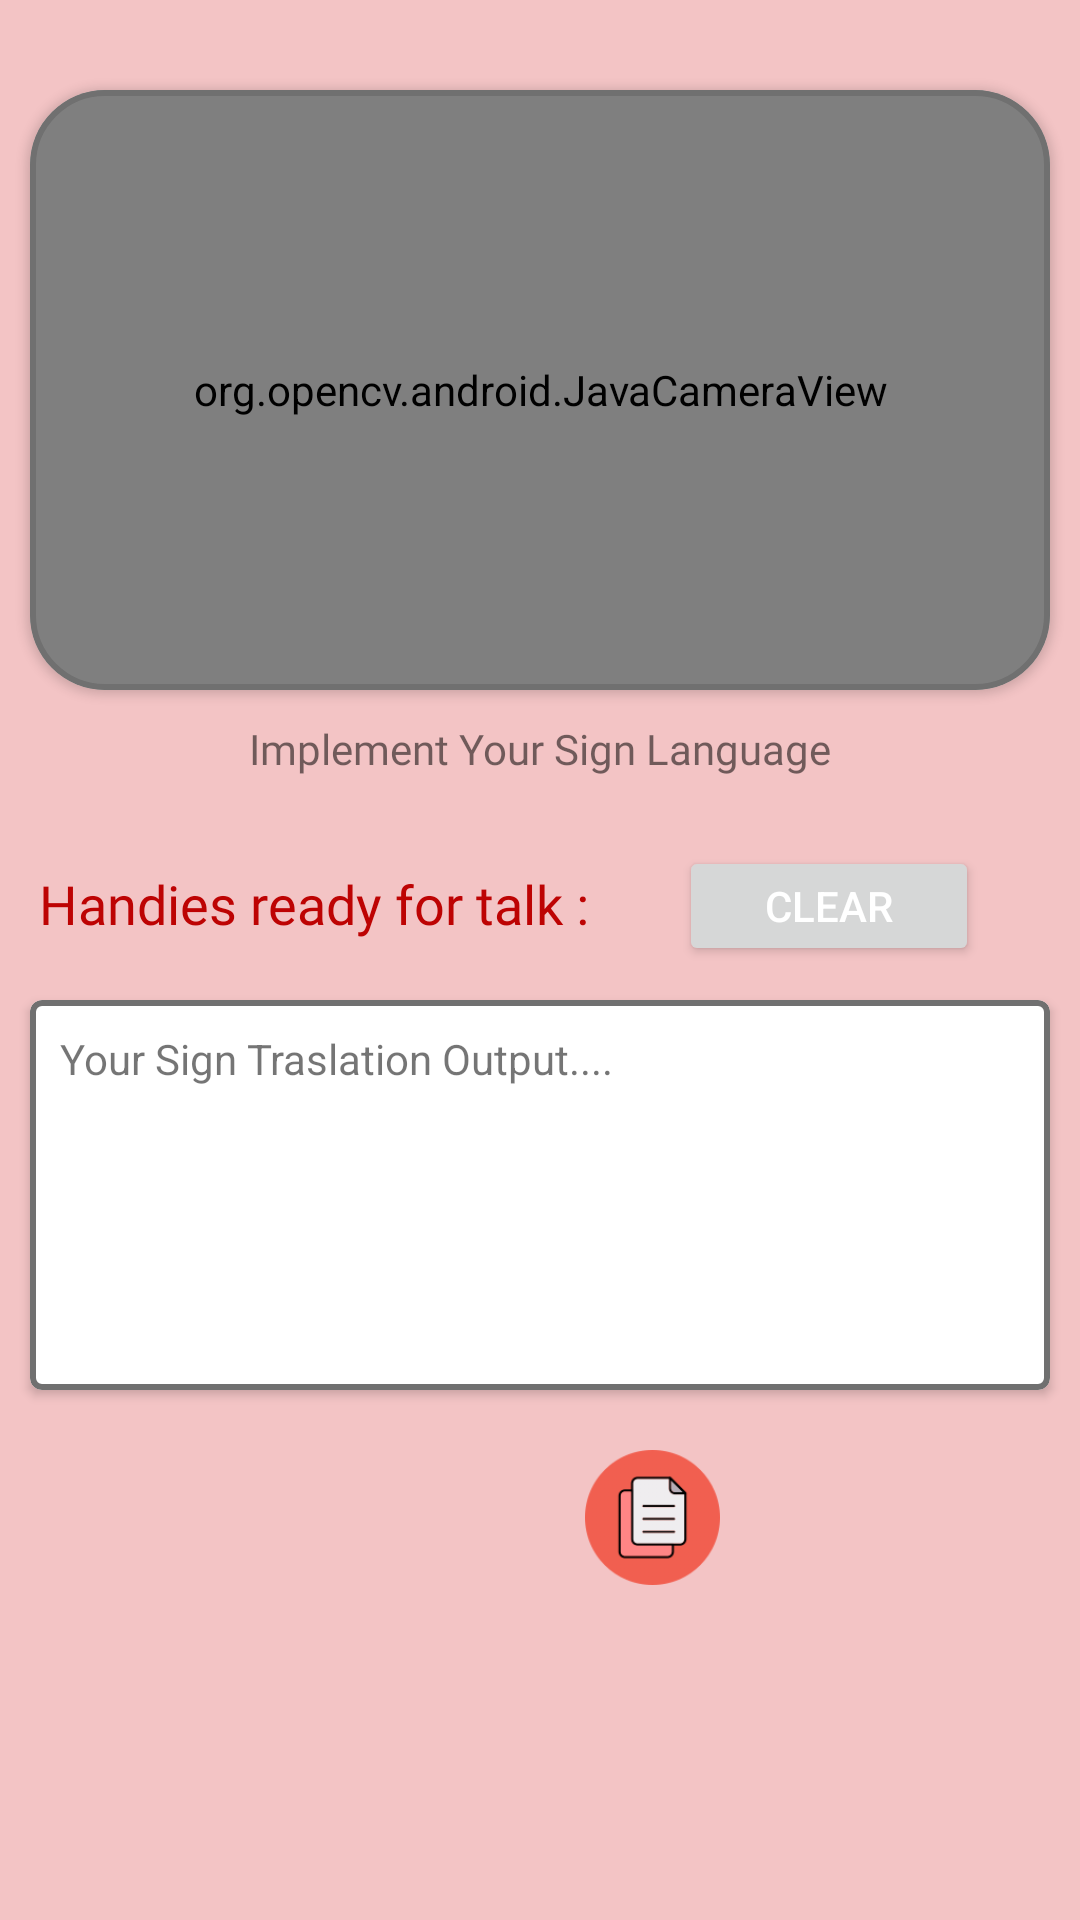

Layout XML and referenced resources for this Android screen:
<!-- AndroidManifest.xml: application theme Theme.HandyTalk -->
<!-- res/layout/activity_sign_to_text_using_camera.xml -->
<?xml version="1.0" encoding="utf-8"?>
<RelativeLayout xmlns:android="http://schemas.android.com/apk/res/android"
    xmlns:app="http://schemas.android.com/apk/res-auto"
    xmlns:tools="http://schemas.android.com/tools"
    android:layout_width="match_parent"
    android:layout_height="match_parent"
    android:background="#F3C4C5"
    tools:context=".signtotext">

    <ImageView
        android:id="@+id/texttospeechcamera"
        android:layout_width="45dp"
        android:layout_height="45dp"
        android:layout_below="@+id/outputcv"
        android:layout_marginTop="20dp"
        android:layout_marginRight="50dp"
        android:layout_toLeftOf="@id/flashlight"
        android:src="@drawable/voice" />



    <ImageView
        android:id="@+id/flashlight"
        android:layout_width="45dp"
        android:layout_height="45dp"
        android:layout_below="@+id/outputcv"
        android:layout_alignParentRight="true"
        android:layout_marginTop="20dp"
        android:layout_marginRight="120dp"
        android:src="@drawable/copy" />

    <com.google.android.material.card.MaterialCardView
        android:id="@+id/inputcv"
        android:layout_width="match_parent"
        android:layout_height="200dp"
        android:layout_marginLeft="10dp"
        android:layout_marginTop="30dp"
        android:layout_marginRight="10dp"
        android:background="?android:attr/selectableItemBackgroundBorderless"
        android:clickable="true"
        android:focusable="true"
        app:cardBackgroundColor="@color/white"
        app:cardCornerRadius="25dp"
        app:cardElevation="@dimen/cardview_default_radius"
        app:strokeColor="#707070"
        app:strokeWidth="2dp">

        <org.opencv.android.JavaCameraView
        android:id="@+id/camera_view"
        android:layout_width="match_parent"
        android:layout_height="match_parent"
        android:visibility="visible" />


    </com.google.android.material.card.MaterialCardView>

    <TextView
        android:id="@+id/cameroutputtext"
        android:layout_width="wrap_content"
        android:layout_height="wrap_content"
        android:layout_below="@id/inputcv"
        android:layout_centerInParent="true"
        android:layout_marginTop="10dp"
        android:fontFamily="@font/capriola"
        android:text="Implement Your Sign Language" />

    <TextView
        android:id="@+id/outputtv"
        android:layout_width="wrap_content"
        android:layout_height="wrap_content"
        android:layout_below="@id/cameroutputtext"
        android:layout_marginLeft="13dp"
        android:layout_marginTop="30dp"
        android:fontFamily="@font/capriola"
        android:text="Handies ready for talk :"
        android:textColor="#BD0303"
        android:textSize="18dp" />

    <Button
        android:id="@+id/clrbtn"
        android:layout_width="100dp"
        android:layout_height="40dp"
        android:layout_below="@id/cameroutputtext"
        android:layout_marginLeft="30dp"
        android:layout_marginTop="23dp"
        android:layout_toRightOf="@id/outputtv"
        android:text="Clear"
        android:textColor="@color/white" />

    <com.google.android.material.card.MaterialCardView
        android:id="@+id/outputcv"
        android:layout_width="match_parent"
        android:layout_height="130dp"
        android:layout_below="@id/outputtv"
        android:layout_marginLeft="10dp"
        android:layout_marginTop="20dp"
        android:layout_marginRight="10dp"
        android:background="?android:attr/selectableItemBackgroundBorderless"
        android:clickable="true"
        android:focusable="true"
        app:cardBackgroundColor="@color/white"

        app:cardElevation="@dimen/cardview_default_radius"
        app:strokeColor="#707070"
        app:strokeWidth="2dp">

        <TextView
            android:id="@+id/signreading"
            android:layout_width="wrap_content"
            android:layout_height="wrap_content"
            android:layout_margin="10dp"
            android:text="Your Sign Traslation Output...."
            android:textIsSelectable="true" />

    </com.google.android.material.card.MaterialCardView>




</RelativeLayout>











































































<!-- resources referenced by this layout -->
<resources>
  <color name="white">#FFFFFFFF</color>
  <!-- drawable copy: png bitmap (drawable, 8169 bytes) -->
  <style name="Theme.HandyTalk" parent="Theme.MaterialComponents.DayNight.DarkActionBar">
          
          <item name="colorPrimary">#E22328</item>
          <item name="colorPrimaryVariant">@color/purple_700</item>
          <item name="colorOnPrimary">@color/white</item>
          
          <item name="colorSecondary">@color/teal_200</item>
          <item name="colorSecondaryVariant">@color/teal_700</item>
          <item name="colorOnSecondary">@color/black</item>
          
          <item name="android:statusBarColor" tools:targetApi="l">?attr/colorPrimaryVariant</item>
          
      </style>
  <color name="purple_700">#E22328</color>
  <color name="teal_200">#E22328</color>
  <color name="teal_700">#FF018786</color>
  <color name="black">#000000</color>
</resources>
